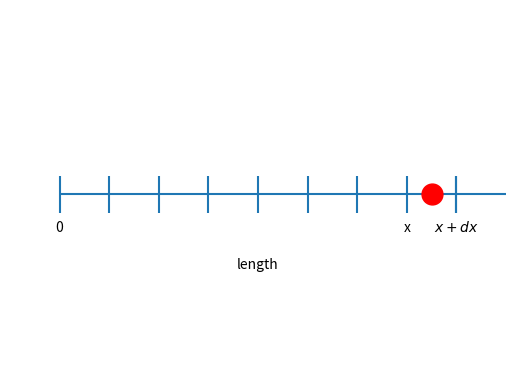

This figure's Python source:
import matplotlib.pyplot as plt
# set up the figure
fig = plt.figure()
ax = fig.add_subplot(111)
ax.set_xlim(0,10)
ax.set_ylim(0,10)

# draw lines
xmin = 1
xmax = 9
y = 5
height = 1

plt.hlines(y, xmin, xmax+2)
plt.vlines([1,2,3,4,5,6,7,8,9], y - height / 2., y + height / 2.)
plt.vlines(xmax, y - height / 2., y + height / 2.)

# draw a point on the line
px = 8.5
plt.plot(px,y, 'ro', ms = 15, mfc = 'r')


plt.text(5,y-2,'length',horizontalalignment='center')

# add numbers
plt.text(xmin, y-1, '0', horizontalalignment='center')
plt.text(xmax, y-1, '$x+dx$', horizontalalignment='center')
plt.text(xmax-1, y-1, 'x', horizontalalignment='center')


plt.axis('off')
plt.savefig('bergplot.png', edgecolor='w', bbox_inches='tight')
plt.show()

